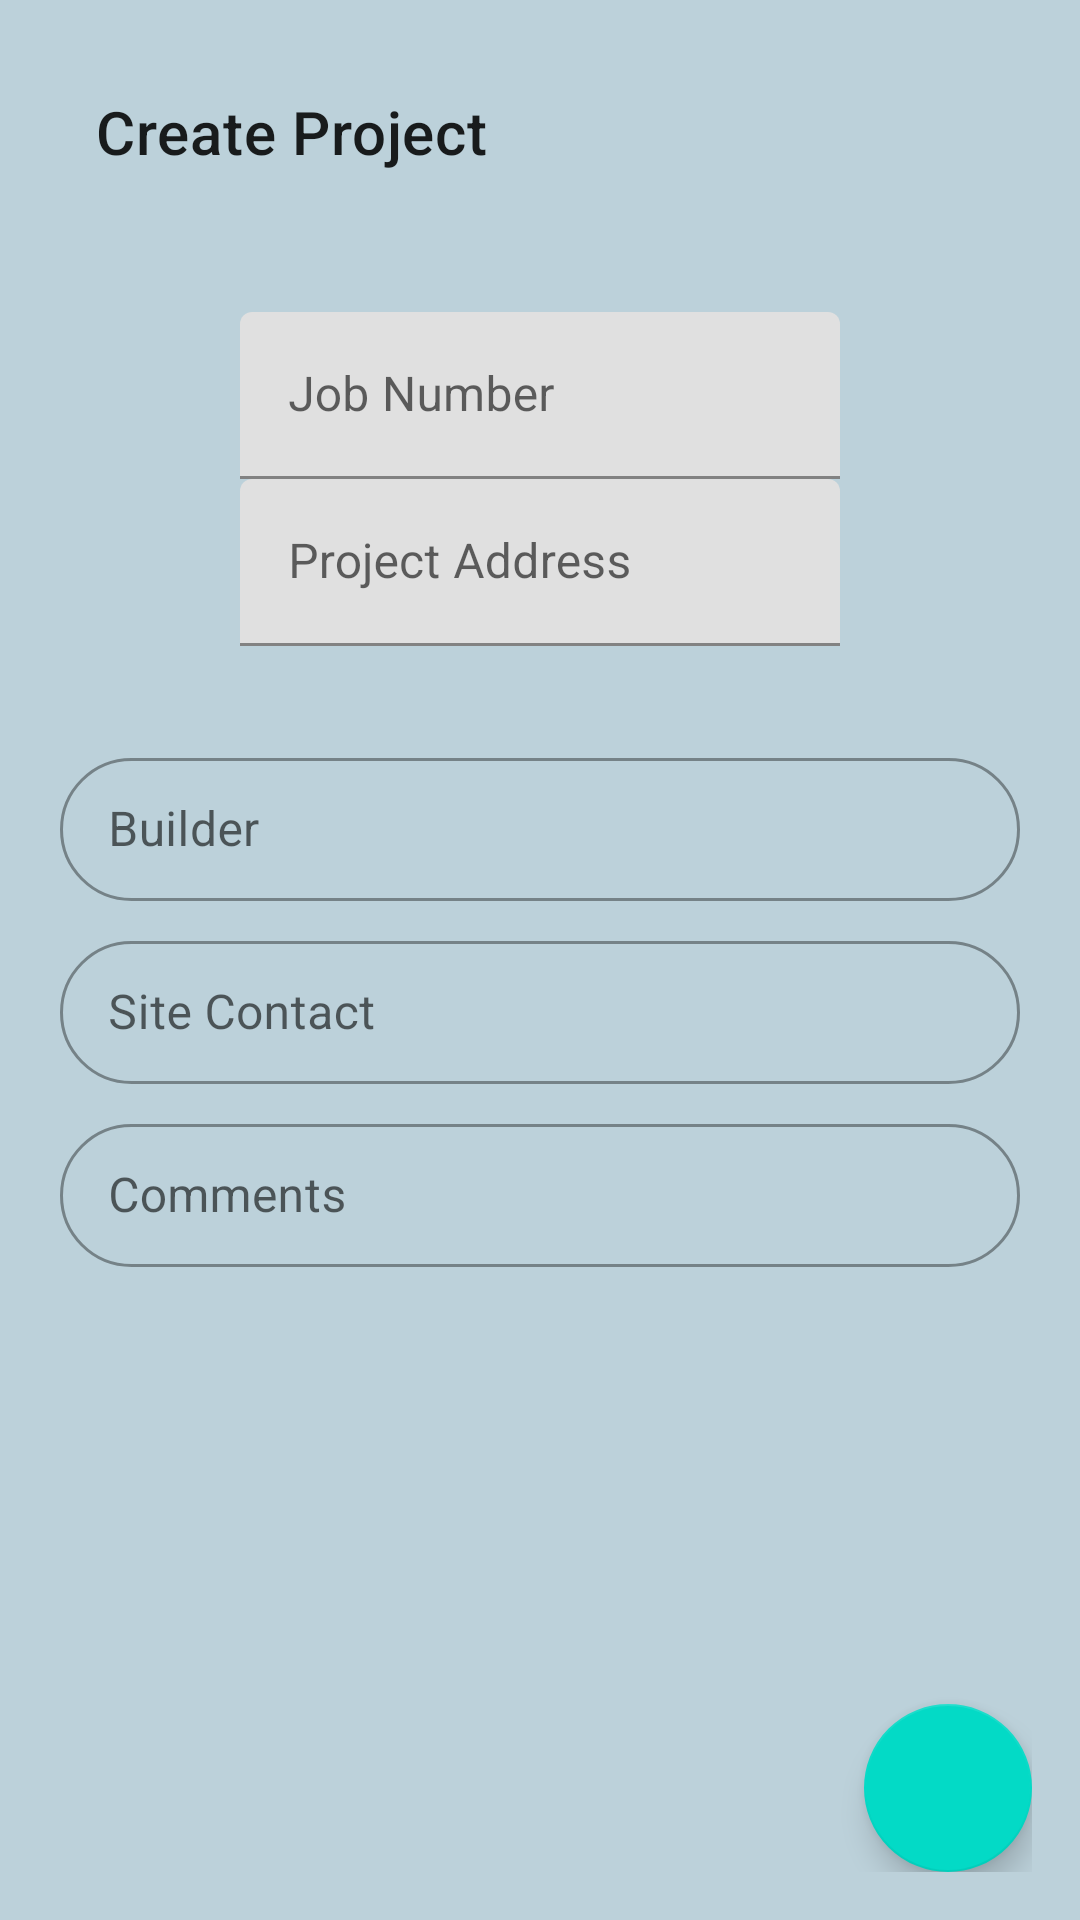

Write the Android layout XML for this screen, with the resource values it uses.
<!-- AndroidManifest.xml: activity theme AppTheme.NoActionBar -->
<!-- res/layout/activity_project_create.xml -->
<?xml version="1.0" encoding="utf-8"?>
<android.support.design.widget.CoordinatorLayout xmlns:android="http://schemas.android.com/apk/res/android"
    xmlns:app="http://schemas.android.com/apk/res-auto"
    xmlns:tools="http://schemas.android.com/tools"
    android:layout_width="match_parent"
    android:layout_height="match_parent"
    android:background="?attr/colorPrimary"
    android:padding="16dp"
    android:theme="@style/AppTheme.NoActionBar"
    tools:context=".core.ProjectDetailsActivity">

    <LinearLayout
        android:layout_width="match_parent"
        android:layout_height="match_parent"
        android:layout_gravity="center"
        android:gravity="center_horizontal"
        android:orientation="vertical"
        app:layout_behavior="@string/appbar_scrolling_view_behavior">

        <android.support.v7.widget.Toolbar
            android:id="@+id/toolbar"
            android:layout_width="match_parent"
            android:layout_height="?attr/actionBarSize"
            android:background="@android:color/transparent"
            app:popupTheme="@style/AppTheme.PopupOverlay"
            app:title="Create Project" />

        <android.support.design.widget.TextInputLayout
            android:id="@+id/jobNumberWrapper"
            android:layout_width="200dp"
            android:layout_height="wrap_content"
            android:layout_marginTop="32dp">

            <android.support.design.widget.TextInputEditText
                android:id="@+id/jobNumber"
                android:layout_width="match_parent"
                android:layout_height="wrap_content"
                android:focusable="false"
                android:hint="Job Number"
                android:inputType="number"
                tools:text="@tools:sample/us_zipcodes" />

        </android.support.design.widget.TextInputLayout>

        <android.support.design.widget.TextInputLayout
            android:id="@+id/projectAddressWrapper"
            android:layout_width="200dp"
            android:layout_height="wrap_content"
            android:layout_marginBottom="32dp">

            <android.support.design.widget.TextInputEditText
                android:id="@+id/projectAddress"
                android:layout_width="match_parent"
                android:layout_height="wrap_content"
                android:focusable="false"
                android:hint="Project Address"
                android:inputType="textEmailAddress"
                tools:text="@tools:sample/lorem/random" />

        </android.support.design.widget.TextInputLayout>

        <android.support.design.widget.TextInputLayout
            android:id="@+id/builderWrapper"
            style="@style/Widget.MaterialComponents.TextInputLayout.OutlinedBox.Dense"
            android:layout_width="320dp"
            android:layout_height="wrap_content"
            android:layout_marginBottom="8dp"
            app:boxCornerRadiusBottomEnd="24dp"
            app:boxCornerRadiusBottomStart="24dp"
            app:boxCornerRadiusTopEnd="24dp"
            app:boxCornerRadiusTopStart="24dp">

            <android.support.design.widget.TextInputEditText
                android:id="@+id/builder"
                android:layout_width="match_parent"
                android:layout_height="wrap_content"
                android:hint="Builder"
                android:inputType="text"
                tools:text="@tools:sample/first_names" />

        </android.support.design.widget.TextInputLayout>

        <android.support.design.widget.TextInputLayout
            android:id="@+id/siteContactWrapper"
            style="@style/Widget.MaterialComponents.TextInputLayout.OutlinedBox.Dense"
            android:layout_width="320dp"
            android:layout_height="wrap_content"
            android:layout_marginBottom="8dp"
            app:boxCornerRadiusBottomEnd="24dp"
            app:boxCornerRadiusBottomStart="24dp"
            app:boxCornerRadiusTopEnd="24dp"
            app:boxCornerRadiusTopStart="24dp">

            <android.support.design.widget.TextInputEditText
                android:id="@+id/siteContact"
                android:layout_width="match_parent"
                android:layout_height="wrap_content"
                android:hint="Site Contact"
                android:inputType="phone|textEmailAddress"
                tools:text="@tools:sample/us_phones" />

        </android.support.design.widget.TextInputLayout>

        <android.support.design.widget.TextInputLayout
            android:id="@+id/commentsWrapper"
            style="@style/Widget.MaterialComponents.TextInputLayout.OutlinedBox.Dense"
            android:layout_width="320dp"
            android:layout_height="wrap_content"
            android:layout_marginBottom="8dp"
            app:boxCornerRadiusBottomEnd="24dp"
            app:boxCornerRadiusBottomStart="24dp"
            app:boxCornerRadiusTopEnd="24dp"
            app:boxCornerRadiusTopStart="24dp">

            <android.support.design.widget.TextInputEditText
                android:id="@+id/comments"
                android:layout_width="match_parent"
                android:layout_height="wrap_content"
                android:hint="Comments"
                android:inputType="text"
                tools:text="@tools:sample/lorem/random" />

        </android.support.design.widget.TextInputLayout>

    </LinearLayout>

    <android.support.design.widget.FloatingActionButton
        android:id="@+id/createButton"
        android:layout_width="wrap_content"
        android:layout_height="wrap_content"
        android:layout_gravity="bottom|end"
        android:src="@drawable/ic_action_next" />

</android.support.design.widget.CoordinatorLayout>
<!-- resources referenced by this layout -->
<resources>
  <style name="AppTheme.NoActionBar" parent="Theme.MaterialComponents.Light.NoActionBar">
          <item name="colorPrimary">@color/colorPrimary</item>
          <item name="colorPrimaryDark">@color/colorPrimaryDark</item>
          <item name="colorAccent">@color/colorAccent</item>
      </style>
  <style name="AppTheme.PopupOverlay" parent="ThemeOverlay.MaterialComponents.Light">
          <item name="colorPrimary">@color/colorPrimary</item>
          <item name="colorPrimaryDark">@color/colorPrimaryDark</item>
          <item name="colorAccent">@color/colorAccent</item>
      </style>
  <color name="colorPrimary">#bcd1da</color>
  <color name="colorPrimaryDark">#457288</color>
  <color name="colorAccent">#4e342e</color>
</resources>
